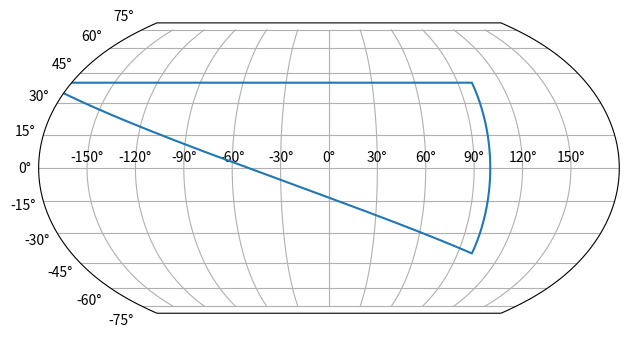

Python code for this plot:
#!/usr/bin/env python3
# -*- coding: utf-8 -*-
"""
Equal Earth Projection
======================

Based on code from:

* https://matplotlib.org/gallery/misc/custom_projection.html

and projection described by Bojan Šavrič (@BojanSavric), Tom Patterson and
Bernhard Jenny:

* https://doi.org/10.1080/13658816.2018.1504949
* https://www.researchgate.net/publication/326879978_The_Equal_Earth_map_projection

as well as code from @mbostock:

* https://beta.observablehq.com/@mbostock/equal-earth-projection

Abstract:
    "The Equal Earth map projection is a new equal-area pseudocylindrical
    projection for world maps. It is inspired by the widely used Robinson
    projection, but unlike the Robinson projection, retains the relative size
    of areas. The projection equations are simple to implement and fast to
    evaluate. Continental outlines are shown in a visually pleasing and
    balanced way."

Usage
-----
Importing the module causes the Equal Earth projection to be registered with
Matplotlib so that it can be used when creating a subplot::

    >>>import matplotlib.pyplot as plt
    >>>import EqualEarth
    >>>longs = [-200, 100, 100, -200]
    >>>lats = [40, 40, -40, 40]
    >>>fig = plt.figure('Equal Earth Projection')
    >>>ax = fig.add_subplot(111, projection="equal_earth")
    >>>ax.plot(longs, lats)
    >>>plt.grid(True)
    >>>plt.show()

Note that the default behaviour is to take all data in degrees. If radians
are preferred, use the ``rad=True`` optional keyword in ``fig.add_subplot()``.

@Author: Dan Neuman (@dan613)
"""

from __future__ import unicode_literals

import matplotlib
from matplotlib.axes import Axes
from matplotlib.patches import Circle
from matplotlib.path import Path
import matplotlib.patches as patches
from matplotlib.ticker import NullLocator, Formatter, FixedLocator
from matplotlib.transforms import Affine2D, BboxTransformTo, Transform
from matplotlib.projections import register_projection
import matplotlib.spines as mspines
import matplotlib.axis as maxis
import numpy as np

rcParams = matplotlib.rcParams

# This example projection class is rather long, but it is designed to
# illustrate many features, not all of which will be used every time.
# It is also common to factor out a lot of these methods into common
# code used by a number of projections with similar characteristics
# (see geo.py).


class GeoAxes(Axes):
    """
    An abstract base class for geographic projections
    """
    class ThetaFormatter(Formatter):
        """
        Used to format the theta tick labels.  Converts the native
        unit of radians into degrees and adds a degree symbol.
        """
        def __init__(self, rad, round_to=1.0):
            self._round_to = round_to
            self._rad = rad

        def __call__(self, x, pos=None):
            if self._rad: x = np.rad2deg(x)
            degrees = np.round(x / self._round_to) * self._round_to
            if rcParams['text.usetex'] and not rcParams['text.latex.unicode']:
                return r"$%0.0f^\circ$" % degrees
            else:
                return "%0.0f\N{DEGREE SIGN}" % degrees

    RESOLUTION = 75

    def __init__(self, *args, rad=True, **kwargs):
        self._rad = rad
        if self._rad:
            self._limit = np.pi * 0.5
        else:
            self._limit = 90.
        super().__init__(*args, **kwargs)

    def _init_axis(self):
        self.xaxis = maxis.XAxis(self)
        self.yaxis = maxis.YAxis(self)
        # Do not register xaxis or yaxis with spines -- as done in
        # Axes._init_axis() -- until GeoAxes.xaxis.cla() works.
        # self.spines['geo'].register_axis(self.yaxis)
        self._update_transScale()

    def cla(self):
        Axes.cla(self)

        self.set_longitude_grid(30)
        self.set_latitude_grid(15)
        self.set_longitude_grid_ends(75)
        self.xaxis.set_minor_locator(NullLocator())
        self.yaxis.set_minor_locator(NullLocator())
        self.xaxis.set_ticks_position('none')
        self.yaxis.set_ticks_position('none')
        self.yaxis.set_tick_params(label1On=True)
        # Why do we need to turn on yaxis tick labels, but
        # xaxis tick labels are already on?

        self.grid(rcParams['axes.grid'])

        lim = self._limit
        Axes.set_xlim(self, -lim * 2., lim * 2.)
        Axes.set_ylim(self, -lim, lim)

    def _set_lim_and_transforms(self):
        # A (possibly non-linear) projection on the (already scaled) data

        # There are three important coordinate spaces going on here:
        #
        #    1. Data space: The space of the data itself
        #
        #    2. Axes space: The unit rectangle (0, 0) to (1, 1)
        #       covering the entire plot area.
        #
        #    3. Display space: The coordinates of the resulting image,
        #       often in pixels or dpi/inch.

        # This function makes heavy use of the Transform classes in
        # ``lib/matplotlib/transforms.py.`` For more information, see
        # the inline documentation there.

        # The goal of the first two transformations is to get from the
        # data space (in this case longitude and latitude) to axes
        # space.  It is separated into a non-affine and affine part so
        # that the non-affine part does not have to be recomputed when
        # a simple affine change to the figure has been made (such as
        # resizing the window or changing the dpi).

        # 1) The core transformation from data space into
        # rectilinear space defined in the EqualEarthTransform class.
        self.transProjection = self._get_core_transform(self.RESOLUTION)

        # 2) The above has an output range that is not in the unit
        # rectangle, so scale and translate it so it fits correctly
        # within the axes.  The peculiar calculations of xscale and
        # yscale are specific to an Equal Earth projection, so don't
        # worry about them too much.
        self.transAffine = self._get_affine_transform()

        # 3) This is the transformation from axes space to display
        # space.
        self.transAxes = BboxTransformTo(self.bbox)

        # Now put these 3 transforms together -- from data all the way
        # to display coordinates.  Using the '+' operator, these
        # transforms will be applied "in order".  The transforms are
        # automatically simplified, if possible, by the underlying
        # transformation framework.
        self.transData = \
            self.transProjection + \
            self.transAffine + \
            self.transAxes

        # The main data transformation is set up.  Now deal with
        # gridlines and tick labels.

        # Longitude gridlines and ticklabels.  The input to these
        # transforms are in display space in x and axes space in y.
        # Therefore, the input values will be in range (-xmin, 0),
        # (xmax, 1).  The goal of these transforms is to go from that
        # space to display space.  The tick labels will be offset 4
        # pixels from the equator.
        lim = self._limit # (pi/2 or 90°)
        self._xaxis_pretransform = \
            Affine2D() \
            .scale(1.0, lim * 2.0) \
            .translate(0.0, -lim)
        self._xaxis_transform = \
            self._xaxis_pretransform + \
            self.transData
        self._xaxis_text1_transform = \
            Affine2D().scale(1.0, 0.0) + \
            self.transData + \
            Affine2D().translate(0.0, 4.0)
        self._xaxis_text2_transform = \
            Affine2D().scale(1.0, 0.0) + \
            self.transData + \
            Affine2D().translate(0.0, -4.0)

        # Now set up the transforms for the latitude ticks.  The input to
        # these transforms are in axes space in x and display space in
        # y.  Therefore, the input values will be in range (0, -ymin),
        # (1, ymax).  The goal of these transforms is to go from that
        # space to display space.  The tick labels will be offset 4
        # pixels from the edge of the axes ellipse.
        yaxis_stretch = Affine2D().scale(lim * 4, 1).translate(-lim * 2, 0)
        yaxis_space = Affine2D().scale(1.0, 1.1)
        self._yaxis_transform = \
            yaxis_stretch + \
            self.transData
        yaxis_text_base = \
            yaxis_stretch + \
            self.transProjection + \
            (yaxis_space +
             self.transAffine +
             self.transAxes)
        self._yaxis_text1_transform = \
            yaxis_text_base + \
            Affine2D().translate(-8.0, 0.0)
        self._yaxis_text2_transform = \
            yaxis_text_base + \
            Affine2D().translate(8.0, 0.0)

    def _get_affine_transform(self):
        lim = self._limit
        transform = self._get_core_transform(1)
        xscale, _ = transform.transform_point((lim * 2, 0))
        _, yscale = transform.transform_point((0, lim))
        return Affine2D() \
            .scale(0.5 / xscale, 0.5 / yscale) \
            .translate(0.5, 0.5)

    def get_xaxis_transform(self, which='grid'):
        """
        Override this method to provide a transformation for the
        x-axis tick labels.

        Returns a tuple of the form (transform, valign, halign)
        """
        if which not in ['tick1', 'tick2', 'grid']:
            raise ValueError(
                "'which' must be one of 'tick1', 'tick2', or 'grid'")
        return self._xaxis_transform

    def get_xaxis_text1_transform(self, pad):
        return self._xaxis_text1_transform, 'bottom', 'center'

    def get_xaxis_text2_transform(self, pad):
        """
        Override this method to provide a transformation for the
        secondary x-axis tick labels.

        Returns a tuple of the form (transform, valign, halign)
        """
        return self._xaxis_text2_transform, 'top', 'center'

    def get_yaxis_transform(self, which='grid'):
        """
        Override this method to provide a transformation for the
        y-axis grid and ticks.
        """
        if which not in ['tick1', 'tick2', 'grid']:
            raise ValueError(
                "'which' must be one of 'tick1', 'tick2', or 'grid'")
        return self._yaxis_transform

    def get_yaxis_text1_transform(self, pad):
        """
        Override this method to provide a transformation for the
        y-axis tick labels.

        Returns a tuple of the form (transform, valign, halign)
        """
        return self._yaxis_text1_transform, 'center', 'right'

    def get_yaxis_text2_transform(self, pad):
        """
        Override this method to provide a transformation for the
        secondary y-axis tick labels.

        Returns a tuple of the form (transform, valign, halign)
        """
        return self._yaxis_text2_transform, 'center', 'left'

    def _gen_axes_patch(self):
        """
        Override this method to define the shape that is used for the
        background of the plot.  It should be a subclass of Patch.

        In this case, it is a Circle (that may be warped by the axes
        transform into an ellipse).  Any data and gridlines will be
        clipped to this shape.
        """
        return Circle((0.5, 0.5), 0.5)

    def _gen_axes_spines(self):
        return {'geo': mspines.Spine.circular_spine(self, (0.5, 0.5), 0.5)}

    def set_yscale(self, *args, **kwargs):
        if args[0] != 'linear':
            raise NotImplementedError

    # Prevent the user from applying scales to one or both of the
    # axes.  In this particular case, scaling the axes wouldn't make
    # sense, so we don't allow it.
    set_xscale = set_yscale

    # Prevent the user from changing the axes limits.  In our case, we
    # want to display the whole sphere all the time, so we override
    # set_xlim and set_ylim to ignore any input.  This also applies to
    # interactive panning and zooming in the GUI interfaces.
    def set_xlim(self, *args, **kwargs):
        raise TypeError("It is not possible to change axes limits "
                        "for geographic projections. Please consider "
                        "using Basemap or Cartopy.")

    set_ylim = set_xlim

    def format_coord(self, lon, lat):
        """
        Override this method to change how the values are displayed in
        the status bar.

        In this case, we want them to be displayed in degrees N/S/E/W.
        """
        if self._rad:
            lon, lat = np.rad2deg([lon, lat])
        if lat >= 0.0:
            ns = 'N'
        else:
            ns = 'S'
        if lon >= 0.0:
            ew = 'E'
        else:
            ew = 'W'
        return ('%f\N{DEGREE SIGN}%s, %f\N{DEGREE SIGN}%s'
                % (abs(lat), ns, abs(lon), ew))

    def set_longitude_grid(self, degrees):
        """
        Set the number of degrees between each longitude grid.

        This is an example method that is specific to this projection
        class -- it provides a more convenient interface to set the
        ticking than set_xticks would.
        """
        # Skip -180 and 180, which are the fixed limits.
        grid = np.arange(-180 + degrees, 180, degrees)
        if self._rad: grid = np.deg2rad(grid)
        self.xaxis.set_major_locator(FixedLocator(grid))
        self.xaxis.set_major_formatter(self.ThetaFormatter(self._rad, degrees))

    def set_latitude_grid(self, degrees):
        """
        Set the number of degrees between each longitude grid.

        This is an example method that is specific to this projection
        class -- it provides a more convenient interface than
        set_yticks would.
        """
        # Skip -90 and 90, which are the fixed limits.
        grid = np.arange(-90 + degrees, 90, degrees)
        if self._rad: grid = np.deg2rad(grid)
        self.yaxis.set_major_locator(FixedLocator(grid))
        self.yaxis.set_major_formatter(self.ThetaFormatter(self._rad, degrees))

    def set_longitude_grid_ends(self, degrees):
        """
        Set the latitude(s) at which to stop drawing the longitude grids.

        Often, in geographic projections, you wouldn't want to draw
        longitude gridlines near the poles.  This allows the user to
        specify the degree at which to stop drawing longitude grids.

        This is an example method that is specific to this projection
        class -- it provides an interface to something that has no
        analogy in the base Axes class.
        """
        if self._rad:
            self._longitude_cap = np.deg2rad(degrees)
        else:
            self._longitude_cap = degrees
        self._xaxis_pretransform \
            .clear() \
            .scale(1.0, self._longitude_cap * 2.0) \
            .translate(0.0, -self._longitude_cap)

    def get_data_ratio(self):
        """
        Return the aspect ratio of the data itself.

        This method should be overridden by any Axes that have a
        fixed data ratio.
        """
        return 1.0

    # Interactive panning and zooming is not supported with this projection,
    # so we override all of the following methods to disable it.
    def can_zoom(self):
        """
        Return *True* if this axes supports the zoom box button functionality.
        This axes object does not support interactive zoom box.
        """
        return False

    def can_pan(self):
        """
        Return *True* if this axes supports the pan/zoom button functionality.
        This axes object does not support interactive pan/zoom.
        """
        return False

    def start_pan(self, x, y, button):
        pass

    def end_pan(self):
        pass

    def drag_pan(self, button, key, x, y):
        pass


class EqualEarthAxes(GeoAxes):
    """
    A custom class for the Equal Earth projection, an equal-area map
    projection.

    https://www.researchgate.net/publication/326879978_The_Equal_Earth_map_projection
    """

    # The projection must specify a name. This will be used by the
    # user to select the projection,
    # i.e. ``subplot(111, projection='equal_earth')``.
    name = 'equal_earth'

    def __init__(self, *args, rad=False, **kwargs):

        GeoAxes.__init__(self, *args, rad=rad, **kwargs)
        self._longitude_cap = self._limit
        self.set_aspect(0.5, adjustable='box', anchor='C')
        self.cla()

    def _get_core_transform(self, resolution):
        return self.EqualEarthTransform(resolution, self._rad)

    def _gen_axes_path(self):
        """
        Create the path that defines the outline of the projection
        """
        lim = self._limit
        verts = [(-lim * 2, -lim), # left, bottom
                 (-lim * 2,  lim), # left, top
                 ( lim * 2,  lim), # right, top
                 ( lim * 2, -lim), # right, bottom
                 (-lim * 2, -lim)] # close path

        return patches.Path(verts, closed=True)

    def _gen_axes_patch(self):
        """
        Override the parent method to define the shape that is used for the
        background of the plot.  It should be a subclass of Patch.

        In this case, it is a closed square path that is warped by the
        projection. Note that it must be in Axes space (0, 1).
        """
        path = self._gen_axes_path()  # Data space
        # convert to projection space with iterations on path
        ipath = self.transProjection.transform_path_non_affine(path)
        # convert to axes space
        apath = self.transAffine.transform_path(ipath)  # Axes space
        patch = patches.PathPatch(apath)
        return patch

    def _gen_axes_spines(self):
        spine_type = 'circle'
        path = self._gen_axes_path()
        spine = mspines.Spine(self, spine_type, path)
        return {'geo': spine}

    class EqualEarthTransform(Transform):
        """
        The base Equal Earth transform.
        """
        input_dims = 2
        output_dims = 2
        is_separable = False

        def __init__(self, resolution, rad):
            """
            Create a new Equal Earth transform.  Resolution is the number of
            steps to interpolate between each input line segment to approximate
            its path in curved Equal Earth space.
            """
            self._resolution = resolution
            self._rad = rad
            Transform.__init__(self)

        def transform_non_affine(self, ll):
            """
            Core transform, done in radians. Converts degree data to radians
            if self._rad is False.
            """
            if not self._rad: ll = np.deg2rad(ll)
            long, lat = ll.T

            # Constants
            A1 = 1.340264
            A2 = -0.081106
            A3 = 0.000893
            A4 = 0.003796
            A23 = A2 * 3.
            A37 = A3 * 7.
            A49 = A4 * 9.
            M = np.sqrt(3.)/2.
            p = np.arcsin(M * np.sin(lat))  # parametric latitude
            p2 = p**2
            p6 = p**6
            x = long * np.cos(p)/ \
                (M * (A1 + A23*p2 + p6*(A37 + A49*p2)))
            y = p*(A1 + A2*p2 + p6*(A3 + A4*p2))
            result = np.column_stack([x, y])
            if not self._rad: result = np.rad2deg(result)

            return result
        transform_non_affine.__doc__ = Transform.transform_non_affine.__doc__

        def transform_path_non_affine(self, path):
            # vertices = path.vertices
            ipath = path.interpolated(self._resolution)
            return Path(self.transform(ipath.vertices), ipath.codes)
        transform_path_non_affine.__doc__ = \
            Transform.transform_path_non_affine.__doc__

        def inverted(self):
            return EqualEarthAxes.InvertedEqualEarthTransform(self._resolution,
                                                              self._rad)
        inverted.__doc__ = Transform.inverted.__doc__

    class InvertedEqualEarthTransform(Transform):
        input_dims = 2
        output_dims = 2
        is_separable = False

        def __init__(self, resolution, rad):
            Transform.__init__(self)
            self._rad = rad
            self._resolution = resolution

        def transform_non_affine(self, xy):
            """
            Calculate the inverse transform using an iteration method, since
            the exact inverse is not solvable. Method based on
            https://beta.observablehq.com/@mbostock/equal-earth-projection
            """
            # if not using radians, convert from degrees first
            if not self._rad: xy = np.deg2rad(xy)
            x, y = xy.T
            # Constants
            iterations = 20
            limit = 1e-8
            A1 = 1.340264
            A2 = -0.081106
            A3 = 0.000893
            A4 = 0.003796
            A23 = A2 * 3.
            A37 = A3 * 7.
            A49 = A4 * 9.
            M = np.sqrt(3.)/2.
            # Use Newtons Method, where:
            #   fy is the function you need the root of
            #   dy is the derivative of the function
            #   dp is fy/dy or the change in estimate.
            p = y.copy()    # initial estimate for parametric latitude
            # Note y is a reference, so as p changes, so would y,
            # so make local copy, otherwise the changed y affects results
            dp = 0.  # no change at start
            for i in range(iterations):
                p -= dp
                p2 = p**2
                p6 = p**6
                fy = p*(A1 + A2*p2 + p6*(A3 + A4*p2)) - y
                dy = A1 + A23*p2 + p6*(A37 + A49*p2)
                dp = fy/dy
                if (np.abs(dp) < limit).all(): break
            long = M * x * dy/np.cos(p)
            lat = np.arcsin(np.sin(p)/M)
            result = np.column_stack([long, lat])
            if not self._rad: result = np.rad2deg(result)
            return result
        transform_non_affine.__doc__ = Transform.transform_non_affine.__doc__

        def inverted(self):
            return EqualEarthAxes.EqualEarthTransform(self._resolution,
                                                      self._rad)
        inverted.__doc__ = Transform.inverted.__doc__


# Now register the projection with matplotlib so the user can select
# it.
register_projection(EqualEarthAxes)


if __name__ == '__main__':
    import matplotlib.pyplot as plt
    # Now make a simple example using the custom projection.
    longs = [-200, 100, 100, -200]
    lats = [40, 40, -40, 40]
    fig = plt.figure('Equal Earth (Radians)')
    fig.clear()
    ax = fig.add_subplot(111, projection="equal_earth", rad=True)
    ax.plot(np.deg2rad(longs), np.deg2rad(lats))
    plt.grid(True)
    plt.tight_layout()

    figd = plt.figure('Equal Earth (Degrees)')
    figd.clear()
    axd = figd.add_subplot(111, projection='equal_earth')
    axd.plot(longs, lats)
    plt.grid(True)
    plt.tight_layout()

    plt.show()
